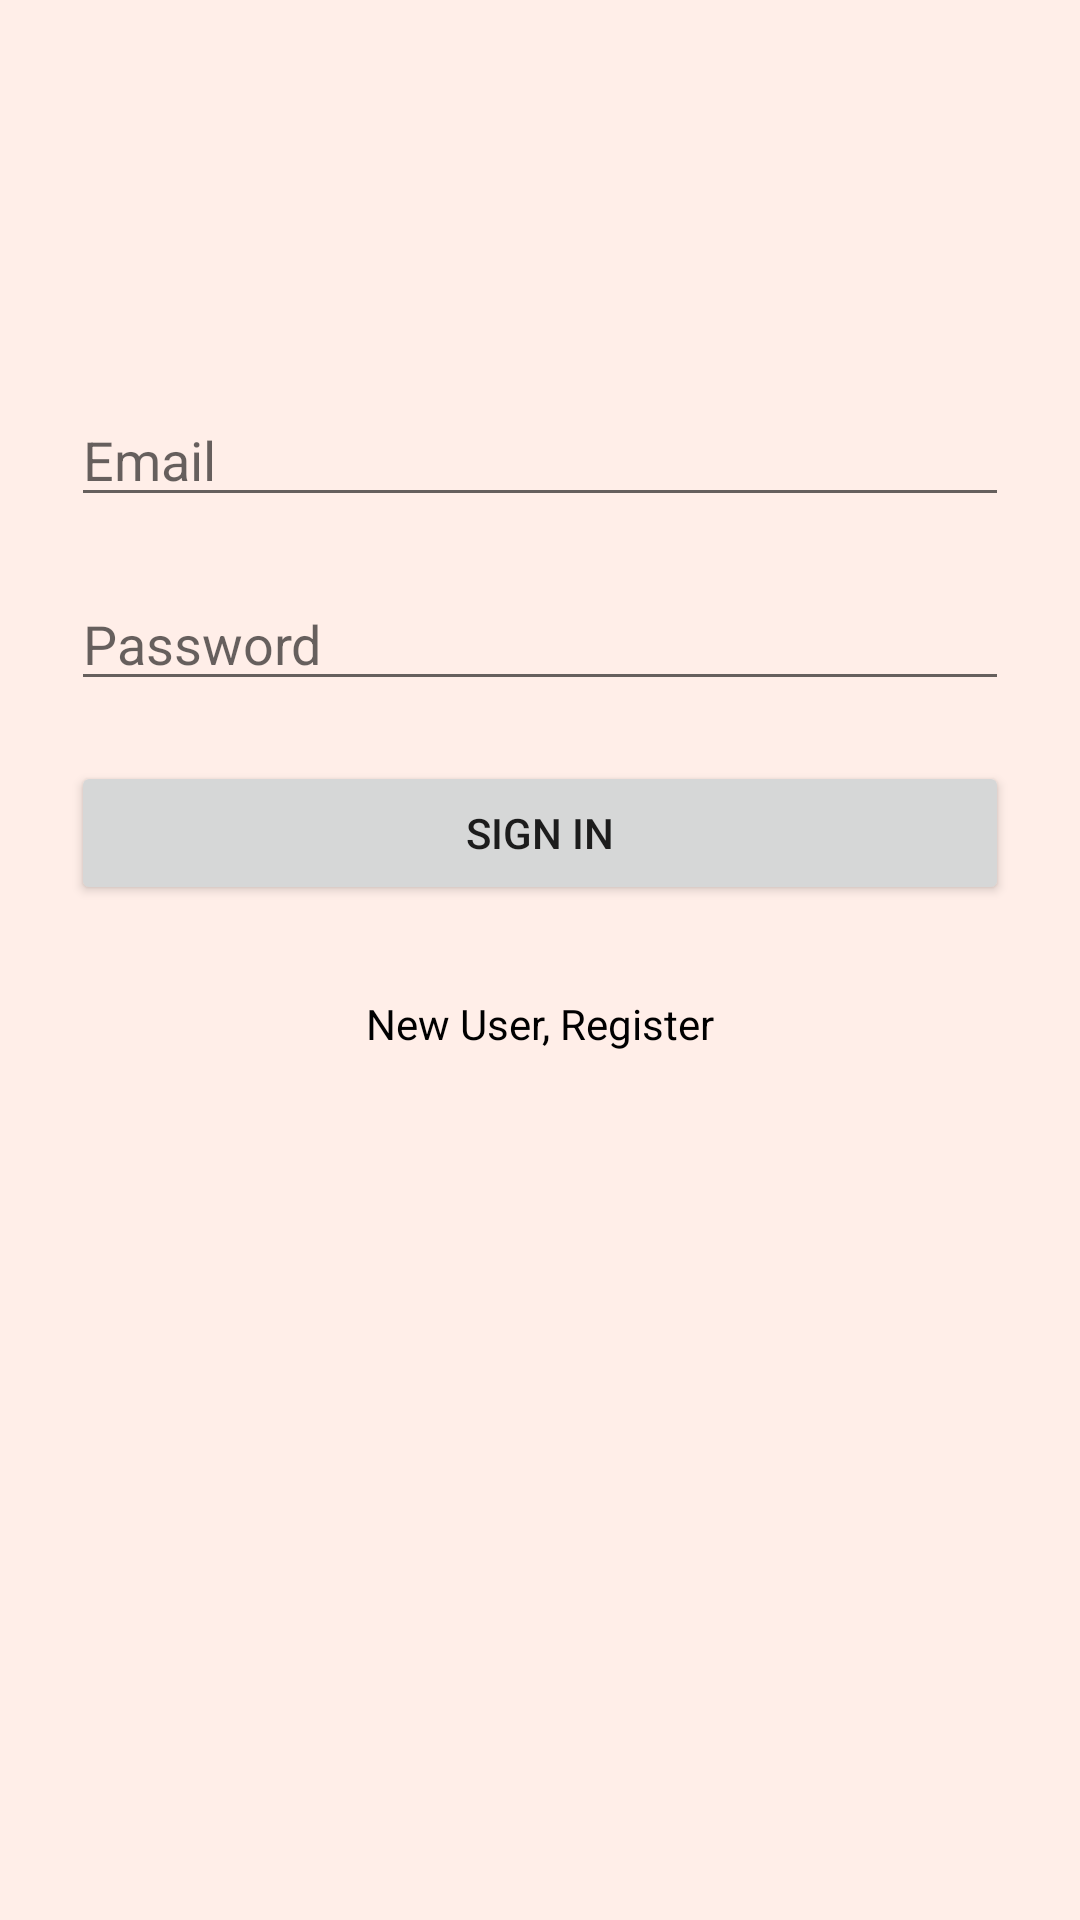

This screen was rendered from an Android layout file. Write that file and the resources it references.
<!-- AndroidManifest.xml: application theme Theme.EMartIndia -->
<!-- res/layout/activity_login.xml -->
<?xml version="1.0" encoding="utf-8"?>
<RelativeLayout xmlns:android="http://schemas.android.com/apk/res/android"
    xmlns:tools="http://schemas.android.com/tools"
    android:id="@+id/container"
    android:layout_width="match_parent"
    android:layout_height="match_parent"
    android:background="#ffeee8"
    android:paddingLeft="@dimen/activity_horizontal_margin"
    android:paddingTop="@dimen/activity_vertical_margin"
    android:paddingRight="@dimen/activity_horizontal_margin"
    android:paddingBottom="@dimen/activity_vertical_margin"
    tools:context=".Login">

    <GridLayout
        android:id="@+id/loginpage"
        android:layout_width="match_parent"
        android:layout_height="wrap_content"
        android:columnCount="1"
        android:visibility="visible">

        <TextView
            android:id="@+id/loginerror"
            android:layout_width="match_parent"
            android:layout_height="wrap_content"
            android:layout_marginStart="24dp"
            android:layout_marginTop="92dp"
            android:layout_marginEnd="24dp"

            android:textColor="#FF0000" />

        <EditText
            android:id="@+id/email"
            android:layout_width="match_parent"
            android:layout_height="wrap_content"
            android:layout_marginStart="24dp"
            android:layout_marginTop="20dp"
            android:layout_marginEnd="24dp"
            android:hint="@string/prompt_email"
            android:inputType="textEmailAddress"
            android:selectAllOnFocus="true" />

        <EditText
            android:id="@+id/password"
            android:layout_width="match_parent"
            android:layout_height="wrap_content"
            android:layout_marginStart="24dp"
            android:layout_marginTop="20dp"
            android:layout_marginEnd="24dp"
            android:hint="@string/prompt_password"
            android:imeActionLabel="@string/action_sign_in_short"
            android:imeOptions="actionDone"
            android:inputType="textPassword"
            android:selectAllOnFocus="true" />


        <Button
            android:id="@+id/login"
            android:layout_width="match_parent"
            android:layout_height="wrap_content"
            android:layout_gravity="start"
            android:layout_marginStart="24dp"
            android:layout_marginTop="20dp"
            android:layout_marginEnd="24dp"
            android:layout_marginBottom="30dp"

            android:enabled="true"
            android:gravity="center"
            android:onClick="authUser"
            android:text="SIGN IN" />

        <TextView
            android:id="@+id/gotoregister"
            android:layout_width="match_parent"
            android:layout_height="wrap_content"
            android:layout_gravity="start"
            android:layout_marginStart="24dp"
            android:layout_marginEnd="24dp"
            android:layout_marginBottom="64dp"
            android:enabled="true"
            android:gravity="center"
            android:onClick="gotoRegister"
            android:text="New User, Register"
            android:textAppearance="@style/TextAppearance.AppCompat.Body1"
            android:textColor="#000000" />


    </GridLayout>

    <ProgressBar
        android:id="@+id/loading"
        android:layout_width="wrap_content"
        android:layout_height="wrap_content"
        android:layout_centerInParent="true"
        android:layout_gravity="center"
        android:layout_marginStart="32dp"
        android:layout_marginTop="64dp"
        android:layout_marginEnd="32dp"
        android:layout_marginBottom="64dp"
        android:visibility="gone" />

    <GridLayout
        android:id="@+id/registerpage"
        android:layout_width="match_parent"
        android:layout_height="match_parent"
        android:columnCount="1"
        android:visibility="invisible">

        <TextView
            android:id="@+id/registererror"
            android:layout_width="match_parent"
            android:layout_height="wrap_content"
            android:layout_marginStart="24dp"
            android:layout_marginTop="92dp"
            android:layout_marginEnd="24dp"
            android:textColor="#FF0000" />

        <EditText
            android:id="@+id/nameregister"
            android:layout_width="match_parent"
            android:layout_height="wrap_content"
            android:layout_marginStart="24dp"
            android:layout_marginTop="20dp"
            android:layout_marginEnd="24dp"
            android:hint="Full Name" />

        <EditText
            android:id="@+id/emailregister"
            android:layout_width="match_parent"
            android:layout_height="wrap_content"
            android:layout_marginStart="24dp"
            android:layout_marginTop="20dp"
            android:layout_marginEnd="24dp"
            android:hint="@string/prompt_email"
            android:inputType="textEmailAddress"
            android:selectAllOnFocus="true" />

        <EditText
            android:id="@+id/passwordregister"
            android:layout_width="match_parent"
            android:layout_height="wrap_content"
            android:layout_marginStart="24dp"
            android:layout_marginTop="20dp"
            android:layout_marginEnd="24dp"
            android:hint="@string/prompt_password"
            android:imeActionLabel="@string/action_sign_in_short"
            android:imeOptions="actionDone"
            android:inputType="textPassword"
            android:selectAllOnFocus="true" />

        <Button
            android:id="@+id/registerbutton"
            android:layout_width="match_parent"
            android:layout_height="wrap_content"
            android:layout_gravity="start"
            android:layout_marginStart="24dp"
            android:layout_marginTop="20dp"
            android:layout_marginEnd="24dp"
            android:layout_marginBottom="64dp"
            android:enabled="true"
            android:onClick="addUser"
            android:text="Register" />

        <TextView
            android:id="@+id/gotologin"
            android:layout_width="match_parent"
            android:layout_height="wrap_content"
            android:layout_gravity="start"
            android:layout_marginStart="24dp"
            android:layout_marginEnd="24dp"
            android:layout_marginBottom="64dp"
            android:enabled="true"
            android:gravity="center"
            android:onClick="gotoLogin"
            android:text="Already Registered, Sign In"
            android:textAppearance="@style/TextAppearance.AppCompat.Body1"
            android:textColor="#000000" />

    </GridLayout>
</RelativeLayout>
<!-- resources referenced by this layout -->
<resources>
  <string name="action_sign_in_short">Sign in</string>
  <string name="prompt_email">Email</string>
  <string name="prompt_password">Password</string>
  <style name="Theme.EMartIndia" parent="Theme.MaterialComponents.DayNight.NoActionBar">
          
          <item name="colorPrimary">#776b61</item>
          <item name="colorPrimaryVariant">#4b4037</item>
          <item name="colorOnPrimary">@color/white</item>
          
          <item name="colorSecondary">@color/teal_200</item>
          <item name="colorSecondaryVariant">@color/teal_700</item>
          <item name="colorOnSecondary">@color/black</item>
          
          <item name="android:statusBarColor" tools:targetApi="l">?attr/colorPrimaryVariant</item>
          
          
      </style>
  <!-- not gathered from this repository: default colours our renderer supplied (Android Studio template values) -->
  <color name="teal_200">#FF03DAC5</color>
  <color name="teal_700">#FF018786</color>
  <color name="black">#FF000000</color>
  <color name="white">#FFFFFFFF</color>
</resources>
